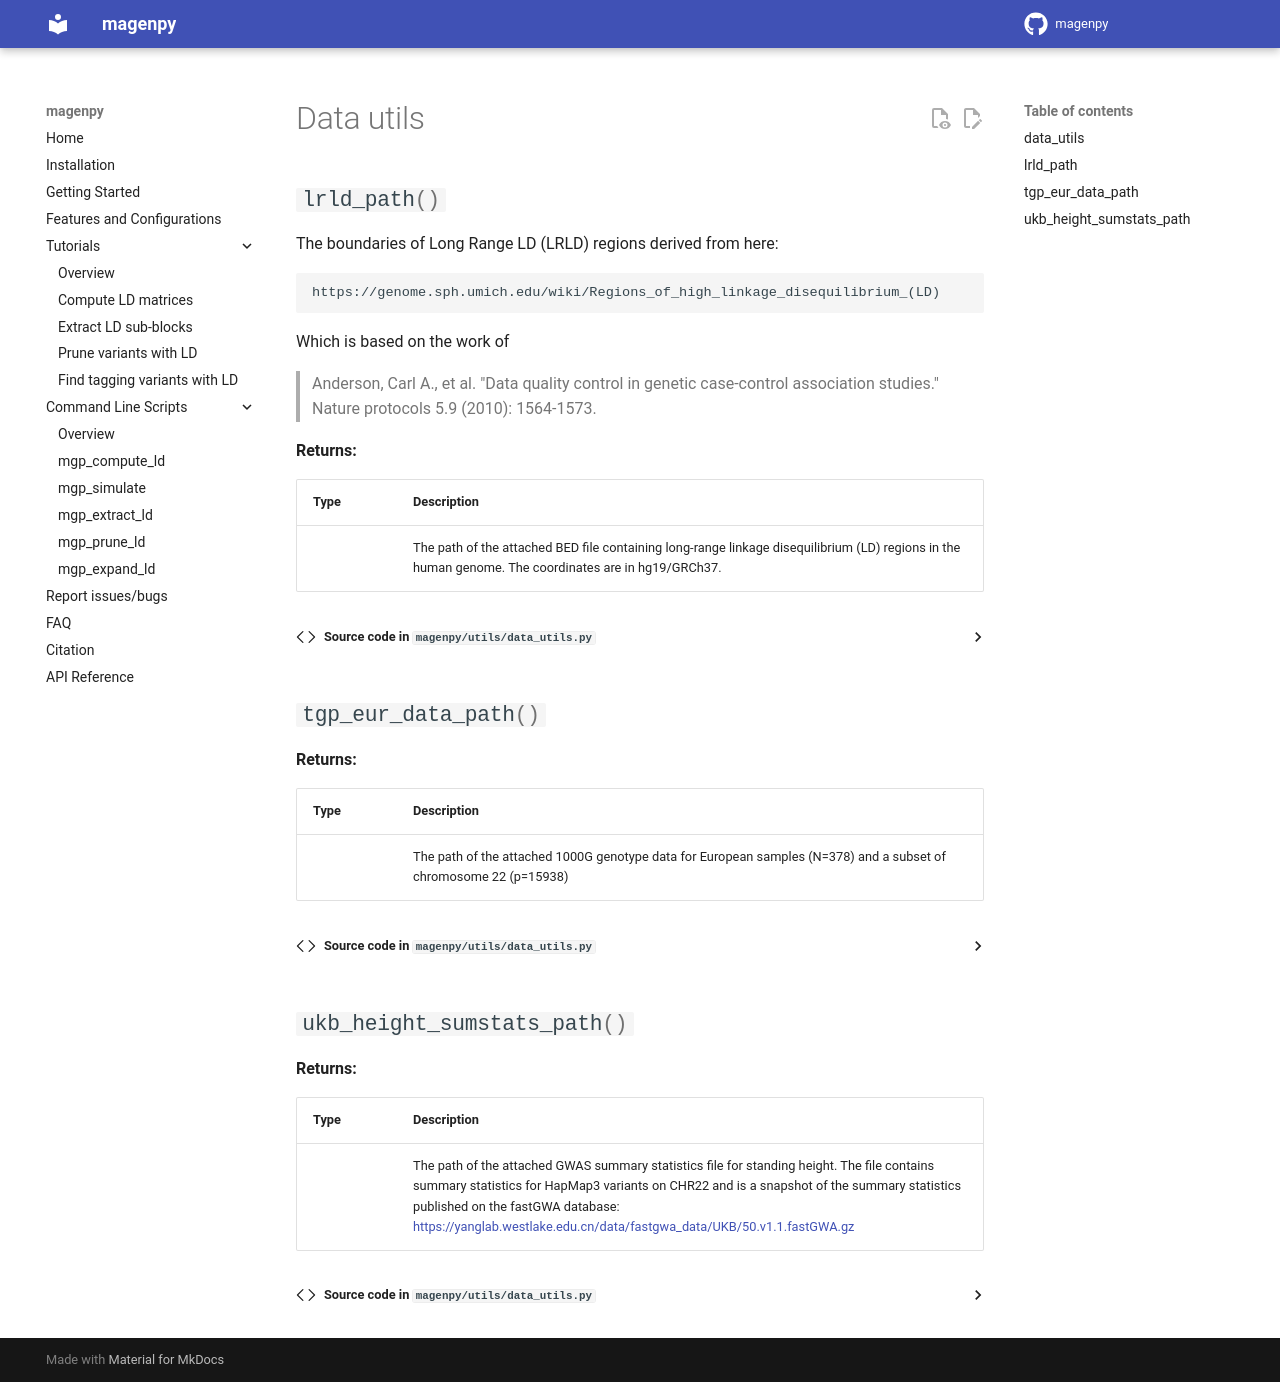

repository: shz9/magenpy · page: api/utils/data_utils/index.html · generator: mkdocs

::: magenpy.utils.data_utils
